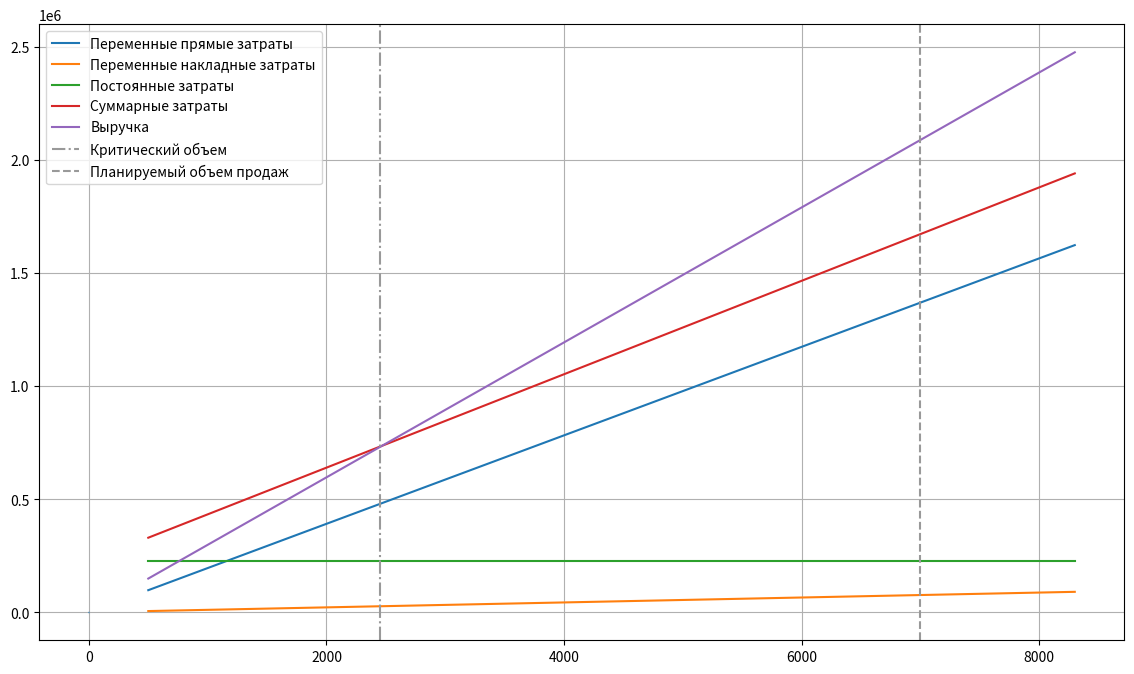

Reproduce this figure in Python.
import pandas as pd

data_table = pd.DataFrame(data={
    'Единица измерения': ['у.д.е./ шт.', '% (от ст.осн.м.)', '% (от ст.осн.м.)', 'у.д.е./шт.', 'тыс. у.д.е.', 'у.д.е./шт.', 'тыс. у.д.е.', 'у.д.е./шт.', 'тыс. у.д.е.', 'тыс. у.д.е.', 'у.д.е./шт.', 'тыс. шт.'],
    'Показатель': [8.5, 6, 10, 6, 150, 7, 45, 3.2, 14, 16, 0.7, 7]
}, index=[
    'Стоимость основных материалов',
    'Затраты на вспомогательные материалы',
    'Затраты на топливо и энергию (на технологические нужды)',
    'Основная заработная плата производственных рабочих',
    'Цеховые расходы, всего',
    '- в т.ч. затраты на упаковку',
    'Общефирменные затраты на рекламу и сбыт',
    '- в т.ч. торговые издержки на зарплату торговых работников',
    'Общефирменные управленческие и пр. расходы',
    'Общефирменные транспортные расходы',
    '- в т.ч. затраты на доставку до потребителя и установку изделия',
    'Планируемый объем продаж'
])
data = data_table['Показатель']
data_table

direct_costs = pd.DataFrame(data={
    'На единицу, у.д.е.': [
        data['Стоимость основных материалов'],
        data['Стоимость основных материалов'] * data['Затраты на вспомогательные материалы'],
        data['Стоимость основных материалов'] * data['Затраты на топливо и энергию (на технологические нужды)'],
        data['Стоимость основных материалов'] * data['Основная заработная плата производственных рабочих']
    ]
}, index=[
    'Стоимость основных материалов',
    'Затраты на вспомогательные материалы',
    'Затраты на топливо и энергию (на технологические нужды)',
    'Основная заработная плата производственных рабочих'
])
direct_costs['На объем выпуска (тыс), у.д.е.'] = direct_costs['На единицу, у.д.е.'] * data['Планируемый объем продаж']
direct_costs

indirect_costs = pd.DataFrame(data={
    'На единицу, у.д.е.': [
        data['- в т.ч. затраты на упаковку'],
        data['- в т.ч. торговые издержки на зарплату торговых работников'],
        data['- в т.ч. затраты на доставку до потребителя и установку изделия']
    ]
}, index=[
    'Затраты на упаковку',
    'Торговые издержки на зарплату торговых работников',
    'Затраты на доставку до потребителя и установку изделия'
])
indirect_costs['На объем выпуска (тыс), у.д.е.'] = indirect_costs['На единицу, у.д.е.'] * data['Планируемый объем продаж']
indirect_costs

var_costs_per_item = direct_costs['На единицу, у.д.е.'].sum() + indirect_costs['На единицу, у.д.е.'].sum()
var_costs = direct_costs['На объем выпуска (тыс), у.д.е.'].sum() + indirect_costs['На объем выпуска (тыс), у.д.е.'].sum()
f'Итого переменных затрат: {var_costs_per_item} у.д.е. на единицу, {var_costs} у.д.е. на объем выпуска (тыс)'

fixed_costs = pd.DataFrame(data={
    'Показатель, у.д.е.': [
        data['Цеховые расходы, всего'] * 1000,
        data['Общефирменные затраты на рекламу и сбыт'] * 1000,
        data['Общефирменные управленческие и пр. расходы'] * 1000,
        data['Общефирменные транспортные расходы'] * 1000
    ]
}, index=[
    'Цеховые расходы, всего',
    'Затраты на рекламу и сбыт',
    'Управленческие и прочие расходы',
    'Транспортные расходы'
])
fixed_costs

total_fixed_costs = fixed_costs['Показатель, у.д.е.'].sum()
f'Итого постоянных затрат: {total_fixed_costs} у.д.е.'

total_costs_per_item = var_costs_per_item + total_fixed_costs
total_costs = var_costs + total_fixed_costs
f'Всего валовых затрат: {total_costs_per_item} у.д.е. на единицу, {total_costs} у.д.е. на объем выпуска (тыс)'

import numpy as np
cost_per_unit = var_costs_per_item + total_fixed_costs / (data['Планируемый объем продаж'] * 1000)
f'Себестоимость единицы продукции: {np.round(cost_per_unit, 2)} у.е.д.'

price_per_unit = cost_per_unit * 1.25
f'Цена единицы продукции: {np.round(price_per_unit, 2)} у.е.д.'

critical_volume = total_fixed_costs / (price_per_unit - var_costs_per_item)
f'Критический объем: {np.round(critical_volume, 2)}'

%matplotlib inline

import matplotlib.pyplot as plt

critical_vol = critical_volume
planned_vol = data['Планируемый объем продаж'] * 1000

x = np.arange(500, planned_vol * 1.2, step=100)
direct_plt = direct_costs['На единицу, у.д.е.'].sum() * x
indirect_plt = indirect_costs['На единицу, у.д.е.'].sum() * x
sum_plt = (direct_costs['На единицу, у.д.е.'].sum() + indirect_costs['На единицу, у.д.е.'].sum()) * x + total_costs
earnings_plt = price_per_unit * x

plt.figure(figsize=(14,8))
plt.hlines(y=100, xmin=-4, xmax=3, linewidth=1, linestyles='dashed')
plt.plot(x, direct_plt, label='Переменные прямые затраты')
plt.plot(x, indirect_plt, label='Переменные накладные затраты')
plt.plot(x, x * 0 + total_costs, label='Постоянные затраты')
plt.plot(x, sum_plt, label='Суммарные затраты')
plt.plot(x, earnings_plt, label='Выручка')
plt.axvline(x=critical_vol, color='0.6', linestyle='-.', label='Критический объем')
plt.axvline(x=planned_vol, color='0.6', linestyle='--', label='Планируемый объем продаж')

plt.legend()
plt.grid()
plt.show()